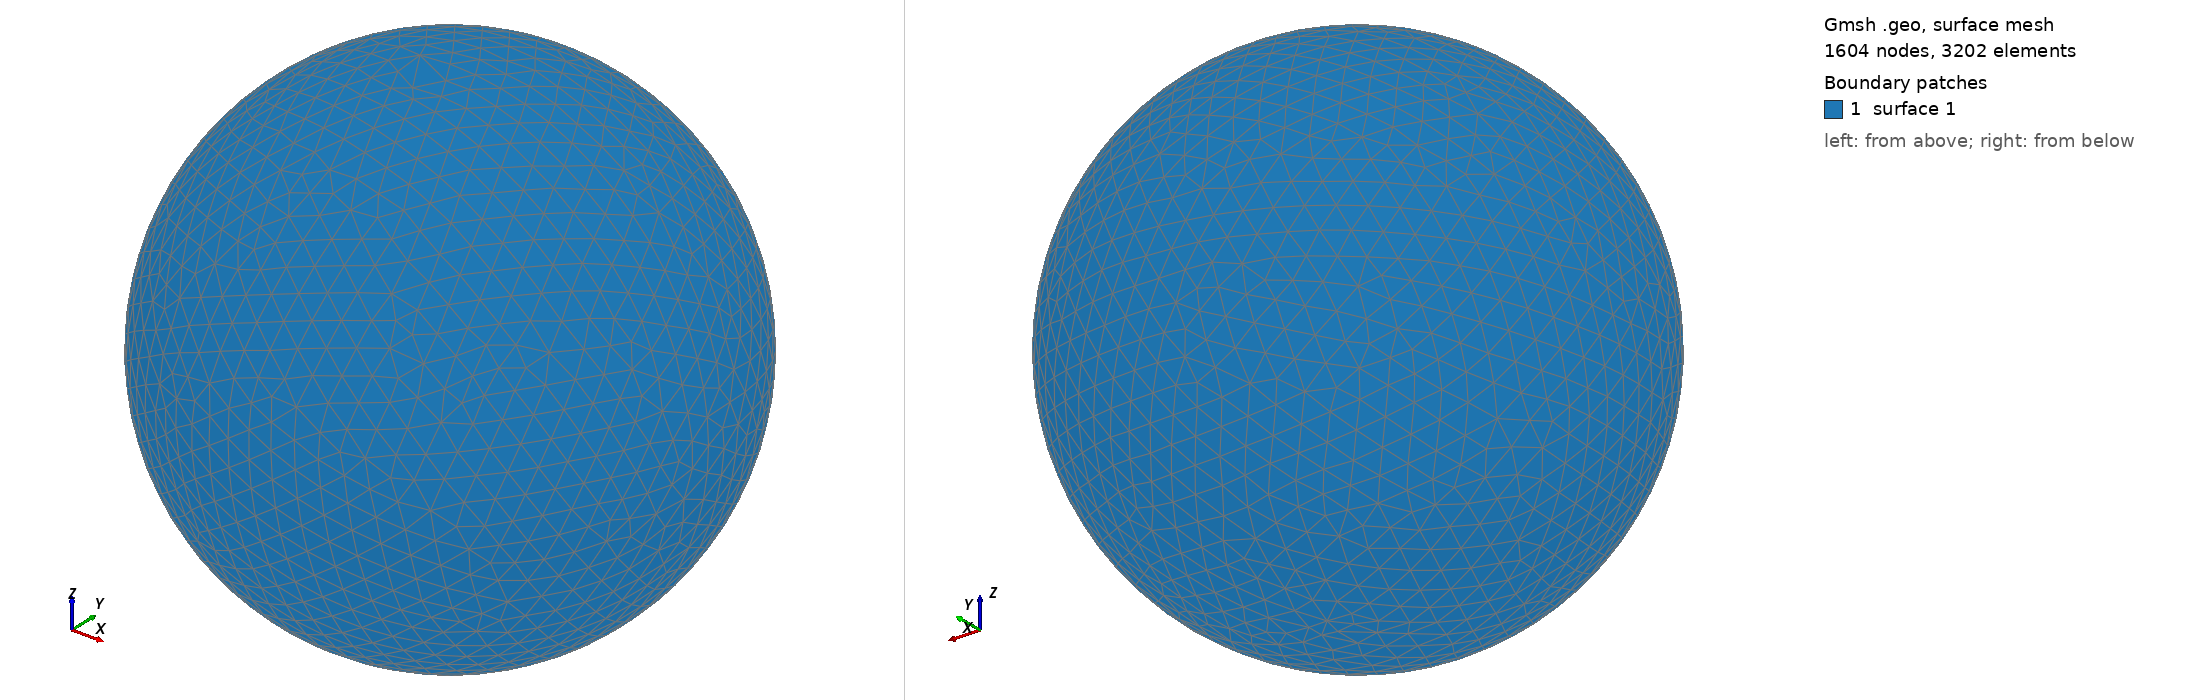

Gmsh geometry script, surface-meshed: 1604 nodes, 3202 surface elements. Boundary patches (legend numbers): 1 surface 1. Left view from above one corner, right view from below the opposite corner. The script declares no physical surfaces, so the legend lists its geometric surfaces. The drawing asked Gmsh for element sizes between 1% and 20% of the model's largest extent; the script's own settings can give other sizes.

=== shot1814.geo (drawn) ===
SetFactory("OpenCASCADE");
Point(1) = {0,0,0,0};
Sphere(1) = {0,0,0,0.08317000};
MeshSize{ PointsOf{ Surface{:}; } } = 0.008317000;
Mesh.ElementOrder=1;
Mesh.Format=39;
